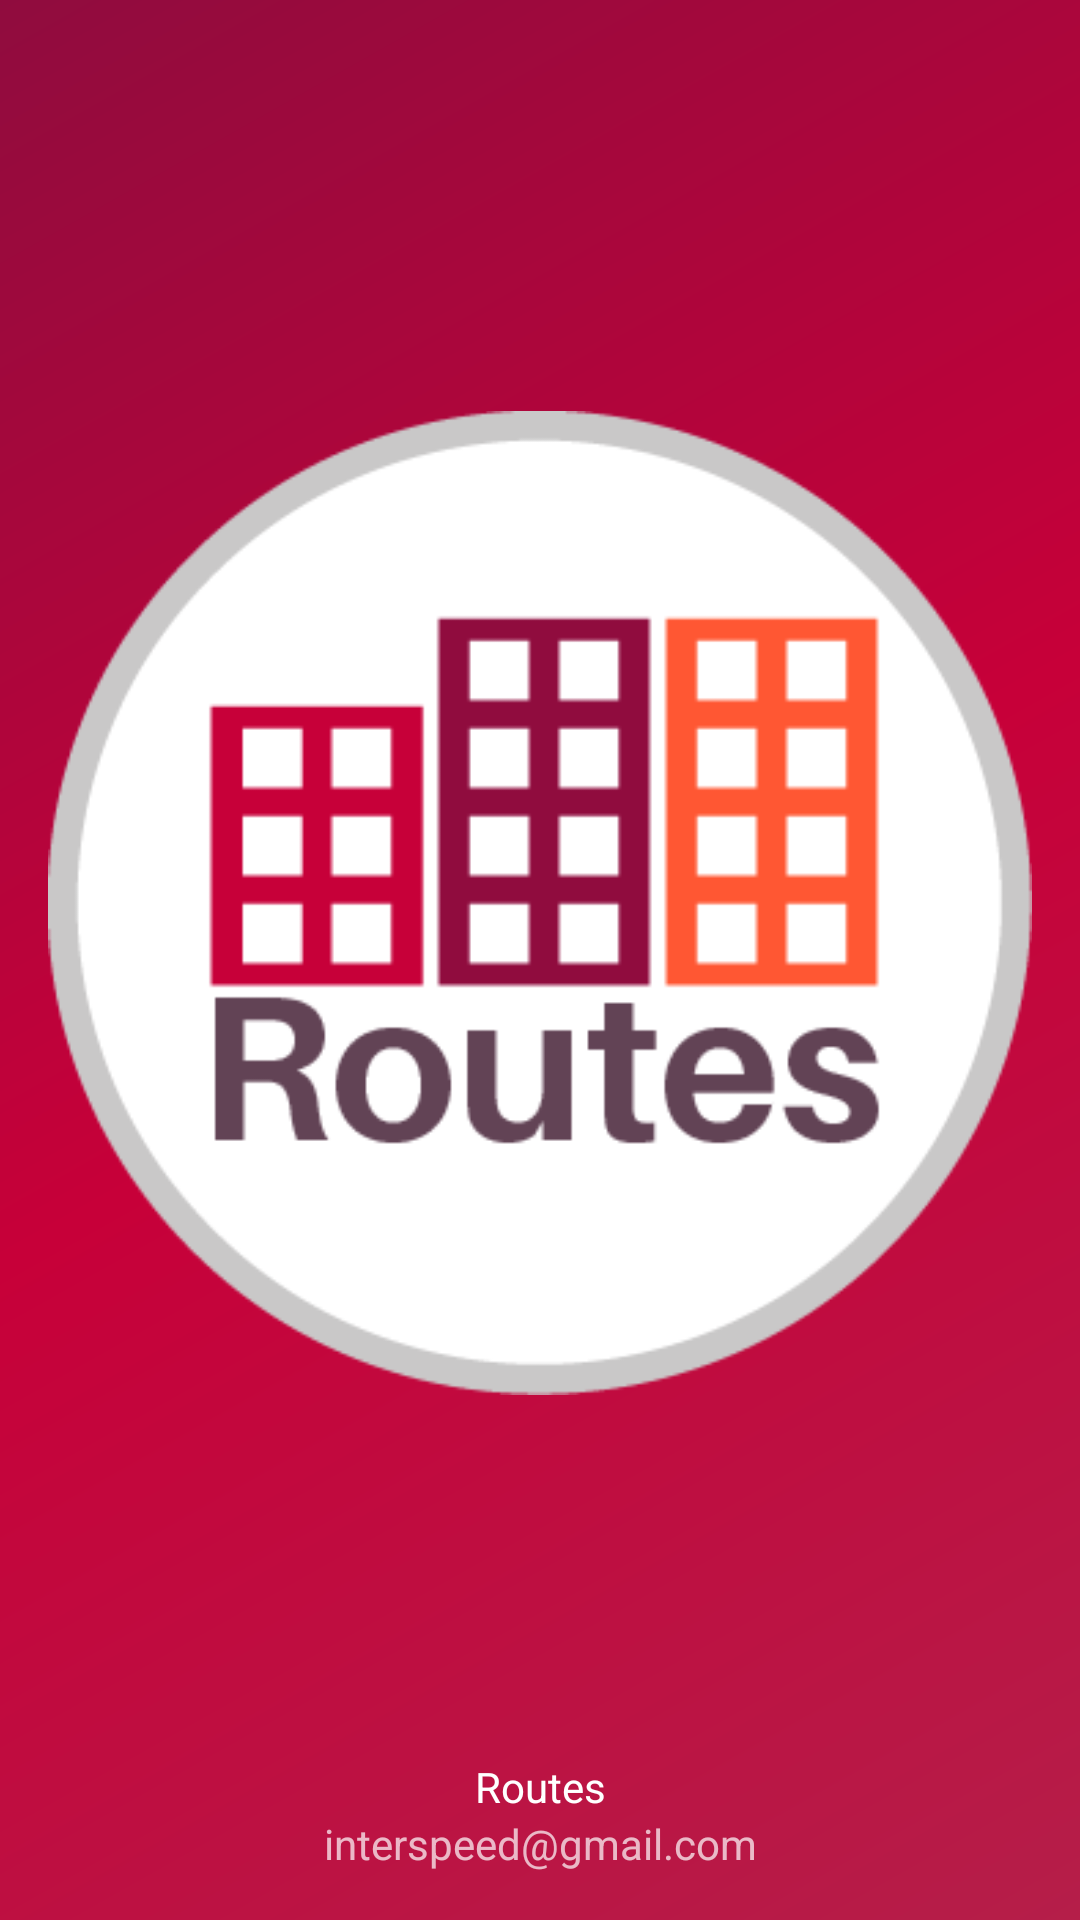

Produce the Android XML layout that renders to this screen, including the resource entries it uses.
<!-- AndroidManifest.xml: application theme Theme.Routes.NoActionBar -->
<!-- res/layout/nav_header_main.xml -->
<?xml version="1.0" encoding="utf-8"?>
<androidx.constraintlayout.widget.ConstraintLayout xmlns:android="http://schemas.android.com/apk/res/android"
    xmlns:app="http://schemas.android.com/apk/res-auto"
    xmlns:tools="http://schemas.android.com/tools"
    android:id="@+id/linearLayout2"
    android:layout_width="match_parent"
    android:layout_height="@dimen/nav_header_height"
    android:background="@drawable/side_nav_bar"
    android:gravity="bottom"
    android:orientation="vertical"
    android:paddingLeft="@dimen/activity_horizontal_margin"
    android:paddingTop="@dimen/activity_vertical_margin"
    android:paddingRight="@dimen/activity_horizontal_margin"
    android:paddingBottom="@dimen/activity_vertical_margin"
    android:theme="@style/ThemeOverlay.AppCompat.Dark">

    <ImageView
        android:id="@+id/imageView"
        android:layout_width="@dimen/header_main_image_size"
        android:layout_height="@dimen/header_main_image_size"
        android:contentDescription="@string/nav_header_desc"
        android:paddingTop="@dimen/nav_header_vertical_spacing"
        app:layout_constraintBottom_toTopOf="@+id/textView3"
        app:layout_constraintEnd_toEndOf="parent"
        app:layout_constraintStart_toStartOf="parent"
        app:layout_constraintTop_toTopOf="parent"
        app:srcCompat="@drawable/logo" />

    <TextView
        android:id="@+id/textView3"
        android:layout_width="wrap_content"
        android:layout_height="wrap_content"
        android:paddingTop="@dimen/nav_header_vertical_spacing"
        android:text="@string/nav_header_title"
        android:textAppearance="@style/TextAppearance.AppCompat.Body1"
        app:layout_constraintBottom_toTopOf="@+id/textView"
        app:layout_constraintEnd_toEndOf="parent"
        app:layout_constraintStart_toStartOf="parent" />

    <TextView
        android:id="@+id/textView"
        android:layout_width="wrap_content"
        android:layout_height="wrap_content"
        android:text="@string/nav_header_subtitle"
        app:layout_constraintBottom_toBottomOf="parent"
        app:layout_constraintEnd_toEndOf="parent"
        app:layout_constraintStart_toStartOf="parent" />
</androidx.constraintlayout.widget.ConstraintLayout>
<!-- resources referenced by this layout -->
<resources>
  <dimen name="activity_horizontal_margin">16dp</dimen>
  <dimen name="activity_vertical_margin">16dp</dimen>
  <dimen name="header_main_image_size">@dimen/_50sdp</dimen>
  <dimen name="nav_header_height">176dp</dimen>
  <dimen name="nav_header_vertical_spacing">8dp</dimen>
  <!-- drawable logo: png bitmap (drawable, 18670 bytes) -->
  <!-- drawable side_nav_bar (drawable) -->
  <shape xmlns:android="http://schemas.android.com/apk/res/android"
      android:shape="rectangle">
      <gradient
          android:angle="135"
          android:centerColor="#c70039"
          android:endColor="#900c3e"
          android:startColor="#B51E49"
          android:type="linear" />
  </shape>
  <string name="nav_header_desc">Navigation header</string>
  <string name="nav_header_subtitle">interspeed@gmail.com</string>
  <string name="nav_header_title">Routes</string>
  <style name="Theme.Routes.NoActionBar">
          <item name="windowActionBar">false</item>
          <item name="windowNoTitle">true</item>
      </style>
</resources>
